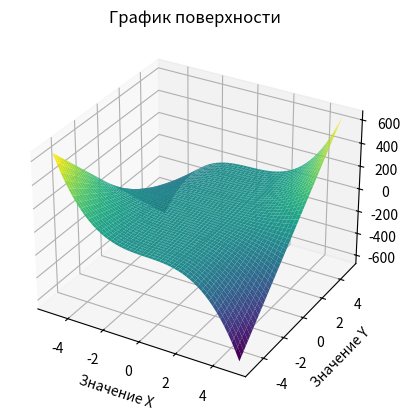

This figure's Python source:
# Задание 1.2
# Поверхности
# Вариант 7
# Функция z:= x^3 * y + x * y
import numpy as np
import matplotlib.pyplot as plt


# Задание 1.2
# Построение поверхности
def plot_surface(func, x_min, x_max, y_min, y_max):

    # Создание массивов агрументов
    x = np.linspace(x_min, x_max)
    y = np.linspace(y_min, y_max)

    x, y = np.meshgrid(x, y)
    z = func(x, y)
    fig = plt.figure()
    ax = fig.add_subplot(111, projection='3d')
    ax.plot_surface(x, y, z, cmap='viridis')
    plt.title('График поверхности')
    plt.xlabel('Значение X')
    plt.ylabel('Значение Y')
    plt.show()


# Функция для построения поверхности
def func_surface(x, y):
    return (x**3) * y + x * y


# Основная функция программы
if __name__ == '__main__':

    # Построение поверхности
    x_min = -5
    x_max = 5
    y_min = -5
    y_max = 5
    plot_surface(func_surface, x_min, x_max, y_min, y_max)
